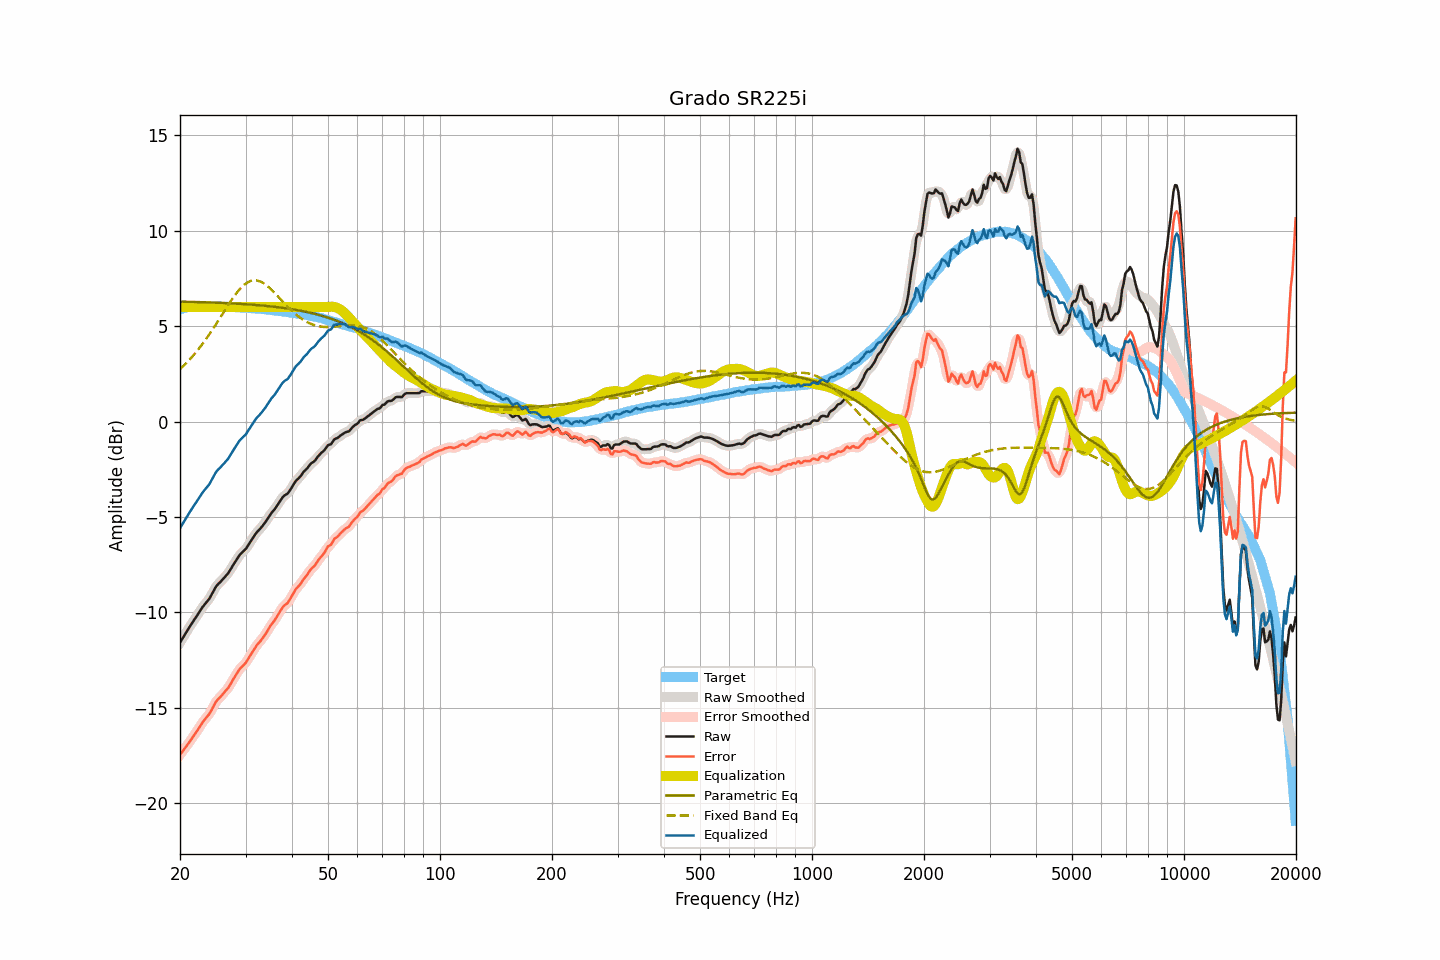

The file beside this chart, header and first rows:
frequency, raw, smoothed, error, error_smoothed, equalization, parametric_eq, fixed_band_eq, equalized_raw, equalized_smoothed, target
20.00, -11.58, -11.58, -17.45, -17.46, 6.00, 6.28, 2.75, -5.58, -5.58, 5.87
20.20, -11.44, -11.44, -17.34, -17.34, 6.00, 6.28, 2.83, -5.44, -5.44, 5.90
20.40, -11.30, -11.30, -17.23, -17.23, 6.00, 6.28, 2.90, -5.30, -5.30, 5.93
20.61, -11.16, -11.16, -17.12, -17.12, 6.00, 6.28, 2.99, -5.16, -5.16, 5.95
20.81, -11.02, -11.02, -17.00, -17.00, 6.00, 6.28, 3.07, -5.02, -5.02, 5.98
21.02, -10.88, -10.88, -16.89, -16.89, 6.00, 6.27, 3.16, -4.88, -4.88, 6.01
21.23, -10.75, -10.75, -16.77, -16.77, 6.00, 6.27, 3.25, -4.75, -4.75, 6.02
21.44, -10.62, -10.62, -16.65, -16.65, 6.00, 6.27, 3.34, -4.62, -4.62, 6.03
21.66, -10.49, -10.49, -16.53, -16.53, 6.00, 6.27, 3.44, -4.49, -4.49, 6.04
21.87, -10.36, -10.36, -16.40, -16.41, 6.00, 6.27, 3.54, -4.36, -4.36, 6.04
22.09, -10.24, -10.24, -16.29, -16.28, 6.00, 6.26, 3.64, -4.24, -4.24, 6.05
22.31, -10.11, -10.11, -16.16, -16.16, 6.00, 6.26, 3.74, -4.11, -4.11, 6.05
22.54, -9.98, -9.98, -16.03, -16.03, 6.00, 6.26, 3.85, -3.98, -3.98, 6.05
22.76, -9.85, -9.85, -15.90, -15.89, 6.00, 6.26, 3.96, -3.85, -3.85, 6.05
22.99, -9.72, -9.73, -15.76, -15.77, 6.00, 6.25, 4.07, -3.72, -3.73, 6.04
23.22, -9.61, -9.61, -15.65, -15.65, 6.00, 6.25, 4.18, -3.61, -3.61, 6.04
23.45, -9.51, -9.51, -15.54, -15.55, 6.00, 6.25, 4.30, -3.51, -3.51, 6.03
23.69, -9.41, -9.41, -15.45, -15.45, 6.00, 6.25, 4.42, -3.41, -3.41, 6.03
23.92, -9.31, -9.30, -15.34, -15.34, 6.00, 6.24, 4.54, -3.31, -3.30, 6.03
24.16, -9.17, -9.17, -15.21, -15.21, 6.00, 6.24, 4.66, -3.17, -3.17, 6.04
24.40, -9.01, -9.01, -15.05, -15.05, 6.00, 6.24, 4.79, -3.01, -3.01, 6.04
24.65, -8.86, -8.85, -14.89, -14.89, 6.00, 6.23, 4.92, -2.86, -2.85, 6.03
24.89, -8.70, -8.71, -14.73, -14.74, 6.00, 6.23, 5.05, -2.70, -2.71, 6.03
25.14, -8.58, -8.59, -14.61, -14.62, 6.00, 6.23, 5.18, -2.58, -2.59, 6.03
25.39, -8.49, -8.49, -14.52, -14.52, 6.00, 6.22, 5.31, -2.49, -2.49, 6.03
25.65, -8.41, -8.41, -14.44, -14.43, 6.00, 6.22, 5.44, -2.41, -2.41, 6.03
25.91, -8.32, -8.32, -14.34, -14.34, 6.00, 6.22, 5.58, -2.32, -2.32, 6.02
26.16, -8.23, -8.23, -14.24, -14.24, 6.00, 6.21, 5.71, -2.23, -2.23, 6.01
26.43, -8.13, -8.14, -14.15, -14.15, 6.00, 6.21, 5.85, -2.13, -2.14, 6.01
26.69, -8.03, -8.04, -14.04, -14.05, 6.00, 6.20, 5.98, -2.03, -2.04, 6.01
26.96, -7.94, -7.93, -13.95, -13.94, 6.00, 6.20, 6.11, -1.94, -1.93, 6.01
27.23, -7.80, -7.80, -13.81, -13.81, 6.00, 6.20, 6.24, -1.80, -1.80, 6.01
27.50, -7.66, -7.67, -13.67, -13.67, 6.00, 6.19, 6.36, -1.66, -1.67, 6.01
27.77, -7.52, -7.52, -13.52, -13.52, 6.00, 6.19, 6.48, -1.52, -1.52, 6.00
28.05, -7.39, -7.39, -13.39, -13.38, 6.00, 6.18, 6.60, -1.39, -1.39, 6.00
28.33, -7.26, -7.26, -13.24, -13.24, 6.00, 6.18, 6.71, -1.26, -1.26, 5.98
28.62, -7.13, -7.13, -13.12, -13.11, 6.00, 6.17, 6.82, -1.13, -1.13, 5.98
28.90, -7.00, -7.01, -12.98, -12.99, 6.00, 6.17, 6.92, -1.00, -1.01, 5.98
29.19, -6.91, -6.91, -12.88, -12.89, 6.00, 6.16, 7.01, -0.91, -0.91, 5.97
29.48, -6.83, -6.83, -12.81, -12.80, 6.00, 6.16, 7.09, -0.83, -0.83, 5.98
29.78, -6.75, -6.75, -12.72, -12.72, 6.00, 6.15, 7.17, -0.75, -0.75, 5.97
30.08, -6.66, -6.65, -12.63, -12.61, 6.00, 6.15, 7.23, -0.66, -0.65, 5.96
30.38, -6.53, -6.54, -12.48, -12.49, 6.00, 6.14, 7.29, -0.53, -0.54, 5.95
30.68, -6.40, -6.41, -12.35, -12.35, 6.00, 6.13, 7.33, -0.40, -0.41, 5.95
30.99, -6.27, -6.27, -12.21, -12.21, 6.00, 6.13, 7.37, -0.27, -0.27, 5.94
31.30, -6.14, -6.14, -12.08, -12.08, 6.00, 6.12, 7.39, -0.14, -0.14, 5.94
31.61, -6.01, -6.01, -11.94, -11.94, 6.00, 6.12, 7.40, -0.01, -0.01, 5.93
31.93, -5.88, -5.89, -11.80, -11.81, 6.00, 6.11, 7.40, 0.12, 0.11, 5.92
32.24, -5.78, -5.78, -11.69, -11.70, 6.00, 6.10, 7.39, 0.22, 0.22, 5.91
32.57, -5.69, -5.69, -11.60, -11.59, 6.00, 6.09, 7.36, 0.31, 0.31, 5.91
32.89, -5.60, -5.60, -11.50, -11.50, 6.00, 6.09, 7.34, 0.40, 0.40, 5.90
33.22, -5.50, -5.50, -11.39, -11.39, 6.00, 6.08, 7.29, 0.50, 0.50, 5.89
33.55, -5.39, -5.39, -11.28, -11.28, 6.00, 6.07, 7.25, 0.61, 0.61, 5.89
33.89, -5.28, -5.28, -11.16, -11.15, 6.00, 6.06, 7.19, 0.72, 0.72, 5.88
34.23, -5.15, -5.15, -11.02, -11.02, 6.00, 6.06, 7.13, 0.85, 0.85, 5.87
34.57, -5.02, -5.02, -10.88, -10.88, 6.00, 6.05, 7.05, 0.98, 0.98, 5.86
34.92, -4.88, -4.89, -10.73, -10.74, 6.00, 6.04, 6.98, 1.12, 1.11, 5.85
35.27, -4.77, -4.78, -10.61, -10.62, 6.00, 6.03, 6.90, 1.23, 1.22, 5.84
35.62, -4.68, -4.68, -10.51, -10.50, 6.00, 6.02, 6.82, 1.32, 1.32, 5.83
35.97, -4.58, -4.57, -10.39, -10.39, 6.00, 6.01, 6.73, 1.42, 1.43, 5.82
... 635 more rows
